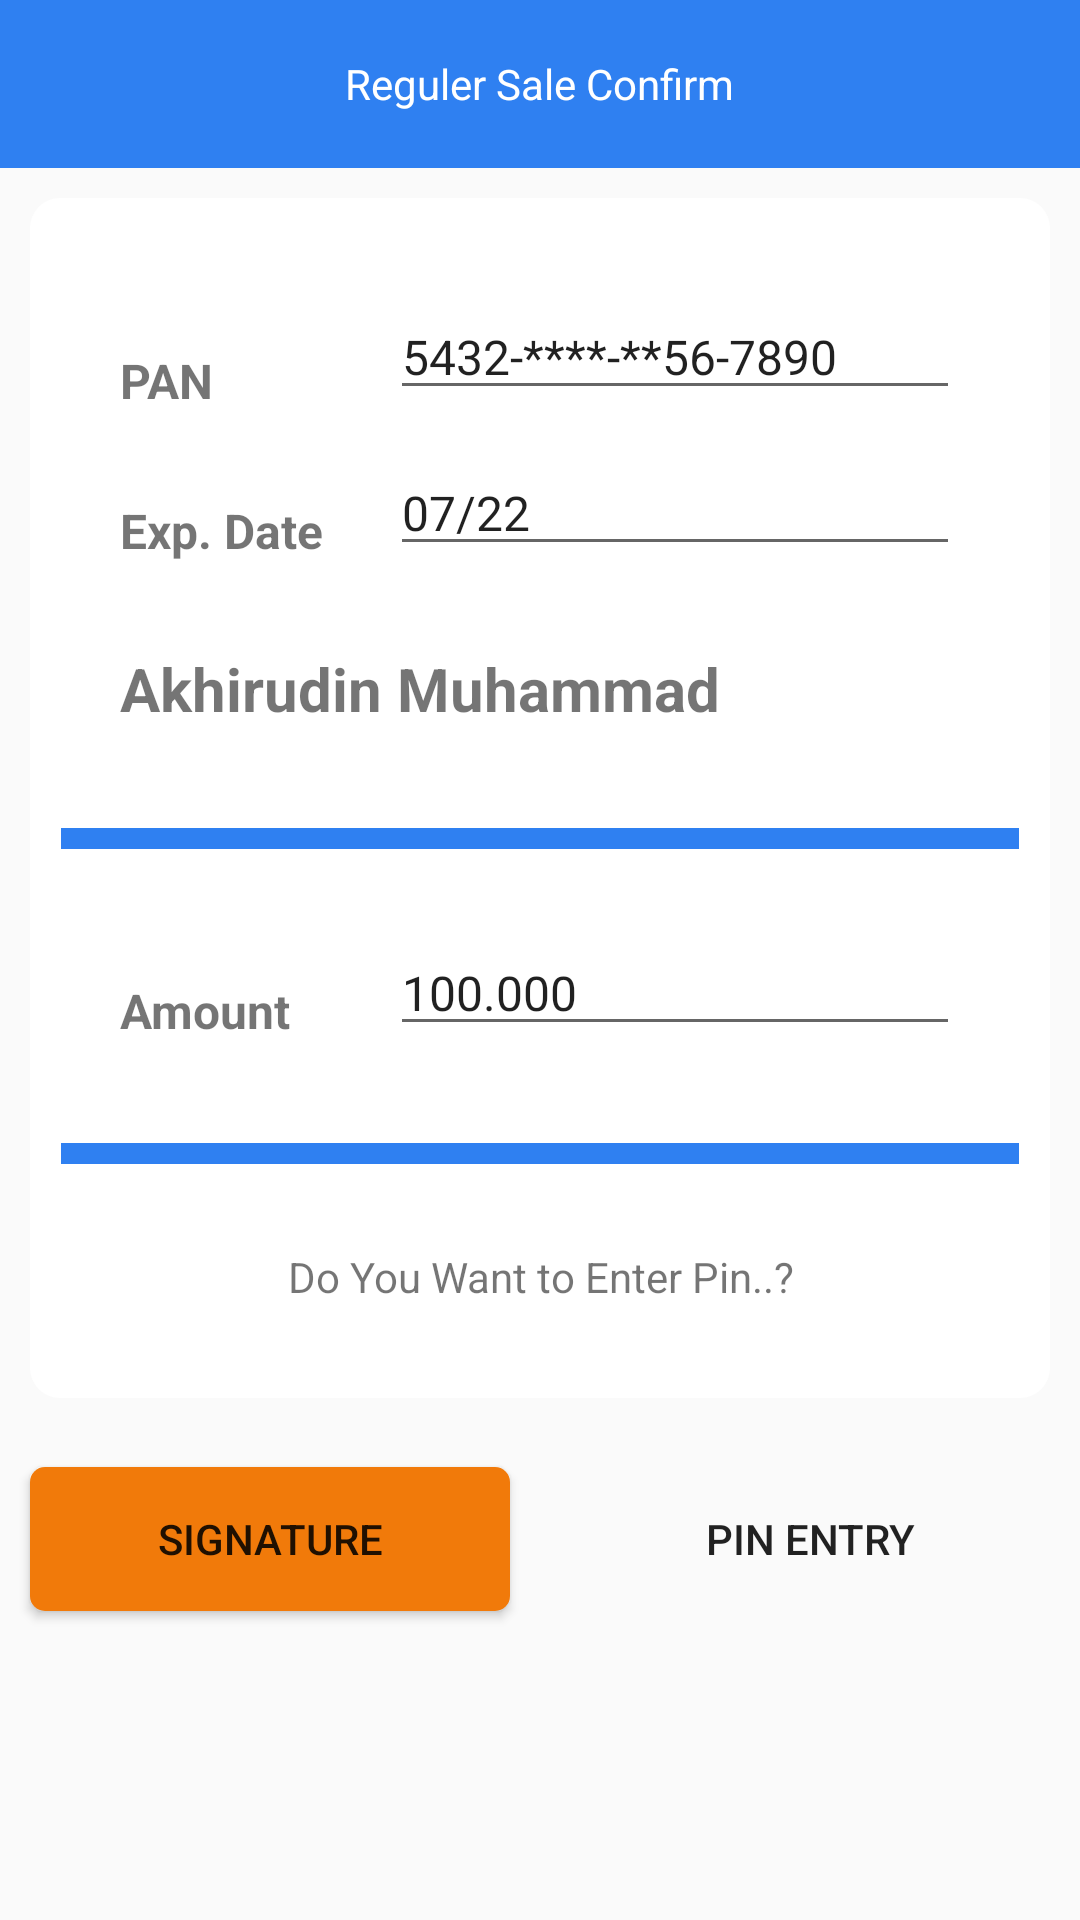

Here is an Android app screen rendered from its layout file. Give the layout XML and the strings, colors and styles it references.
<!-- AndroidManifest.xml: application theme AppTheme -->
<!-- res/layout/activity_reguler_sale_confirm.xml -->
<?xml version="1.0" encoding="utf-8"?>
<RelativeLayout xmlns:android="http://schemas.android.com/apk/res/android"
    xmlns:app="http://schemas.android.com/apk/res-auto"
    xmlns:tools="http://schemas.android.com/tools"
    android:layout_width="match_parent"
    android:layout_height="match_parent">

    <RelativeLayout
        android:id="@+id/app_act_main_actionbar"
        android:layout_width="match_parent"
        android:layout_height="@dimen/app_toolbar_height"
        android:background="@color/colorAccent"
        android:paddingLeft="@dimen/app_padding_left"
        android:paddingRight="@dimen/app_padding_right">

        <ImageView
            android:id="@+id/imgViewBack"
            android:layout_width="wrap_content"
            android:layout_height="wrap_content"
            android:layout_centerVertical="true"
            android:background="@drawable/ic_action_back" />

        <TextView
            android:id="@+id/textView3"
            android:layout_width="wrap_content"
            android:layout_height="wrap_content"
            android:layout_centerHorizontal="true"
            android:layout_centerVertical="true"
            android:text="@string/txt_view_RegulerSaleConfirm"
            android:textColor="@android:color/background_light" />

    </RelativeLayout>

    <FrameLayout
        android:id="@+id/frameRegulerSale"
        android:layout_width="match_parent"
        android:layout_height="400dp"
        android:layout_alignParentStart="true"
        android:layout_below="@+id/app_act_main_actionbar"
        android:layout_marginLeft="10dp"
        android:layout_marginRight="10dp"
        android:layout_marginTop="10dp"
        android:background="@drawable/round_corners_mask"
        android:paddingTop="20dp">

        <TextView
            android:id="@+id/txtViewPan"
            android:layout_width="wrap_content"
            android:layout_height="wrap_content"
            android:layout_marginLeft="30dp"
            android:layout_marginTop="30dp"
            android:text="@string/txt_view_pan"
            android:textSize="16sp"
            android:textStyle="bold" />

        <EditText
            android:id="@+id/editTextPan"
            android:layout_width="match_parent"
            android:layout_height="wrap_content"
            android:layout_marginLeft="120dp"
            android:layout_marginRight="30dp"
            android:layout_marginTop="12dp"
            android:text="@string/txt_edit_pan"
            android:textSize="16sp" />

        <TextView
            android:id="@+id/textViewExp"
            android:layout_width="wrap_content"
            android:layout_height="wrap_content"
            android:layout_marginLeft="30dp"
            android:layout_marginTop="80dp"
            android:text="@string/txt_view_exp_date"
            android:textSize="16sp"
            android:textStyle="bold" />

        <EditText
            android:id="@+id/editTextExp"
            android:layout_width="match_parent"
            android:layout_height="wrap_content"
            android:layout_marginLeft="120dp"
            android:layout_marginRight="30dp"
            android:layout_marginTop="64dp"
            android:text="@string/txt_edit_exp_date"
            android:textSize="16sp" />

        <TextView
            android:id="@+id/textViewCardName"
            android:layout_width="wrap_content"
            android:layout_height="wrap_content"
            android:layout_marginLeft="30dp"
            android:layout_marginTop="130dp"
            android:text="@string/txt_view_card_name"
            android:textSize="20sp"
            android:textStyle="bold" />

        <ImageView
            android:id="@+id/imgViewLine"
            android:layout_width="match_parent"
            android:layout_height="7dp"
            android:layout_marginTop="190dp"
            app:srcCompat="@mipmap/line" />

        <TextView
            android:id="@+id/textViewAmount"
            android:layout_width="wrap_content"
            android:layout_height="wrap_content"
            android:layout_marginLeft="30dp"
            android:layout_marginTop="240dp"
            android:text="@string/txt_view_amount"
            android:textSize="16sp"
            android:textStyle="bold" />

        <EditText
            android:id="@+id/editTextAmount"
            android:layout_width="match_parent"
            android:layout_height="wrap_content"
            android:layout_marginLeft="120dp"
            android:layout_marginRight="30dp"
            android:layout_marginTop="224dp"
            android:text="@string/txt_edit_amount"
            android:textSize="16sp" />

        <ImageView
            android:id="@+id/imgViewLine2"
            android:layout_width="match_parent"
            android:layout_height="7dp"
            android:layout_marginTop="295dp"
            app:srcCompat="@mipmap/line" />

        <TextView
            android:id="@+id/textView5"
            android:layout_width="match_parent"
            android:layout_height="wrap_content"
            android:layout_marginTop="330dp"
            android:text="@string/txt_view_qustion_pin"
            android:textAlignment="center" />

    </FrameLayout>

    <Button
        android:id="@+id/btnSignature"
        android:layout_width="160dp"
        android:layout_height="wrap_content"
        android:layout_alignStart="@+id/frameRegulerSale"
        android:layout_below="@+id/frameRegulerSale"
        android:layout_marginTop="23dp"
        android:background="@drawable/button_corners_mask_orange"
        android:text="@string/btn_trx_signature" />

    <Button
        android:id="@+id/btnConfirm"
        android:layout_width="160dp"
        android:layout_height="wrap_content"
        android:layout_alignBaseline="@+id/btnSignature"
        android:layout_alignBottom="@+id/btnSignature"
        android:layout_alignEnd="@+id/frameRegulerSale"
        android:background="@drawable/button_corners_mask"
        android:text="@string/btn_trx_pin_entry" />

</RelativeLayout>
<!-- resources referenced by this layout -->
<resources>
  <color name="colorAccent">#2f80f1</color>
  <dimen name="app_padding_left">16dp</dimen>
  <dimen name="app_padding_right">16dp</dimen>
  <dimen name="app_toolbar_height">56dp</dimen>
  <!-- drawable button_corners_mask_orange (drawable) -->
  <?xml version="1.0" encoding="utf-8"?>
  <shape xmlns:android="http://schemas.android.com/apk/res/android">
      <corners android:radius="5dp" />
      <solid android:color="#f17a0a"/>
  </shape>
  <!-- drawable round_corners_mask (drawable) -->
  <?xml version="1.0" encoding="utf-8"?>
  <shape xmlns:android="http://schemas.android.com/apk/res/android">
      <corners android:radius="10dp" />
      <solid android:color="#ffff"/>
  </shape>
  <!-- mipmap line: png bitmap (mipmap-xxxhdpi, 383 bytes) -->
  <string name="btn_trx_pin_entry">PIN ENTRY</string>
  <string name="btn_trx_signature">SIGNATURE</string>
  <string name="txt_edit_amount">100.000</string>
  <string name="txt_edit_exp_date">07/22</string>
  <string name="txt_edit_pan">5432-****-**56-7890</string>
  <string name="txt_view_RegulerSaleConfirm">Reguler Sale Confirm</string>
  <string name="txt_view_amount">Amount</string>
  <string name="txt_view_card_name">Akhirudin Muhammad</string>
  <string name="txt_view_exp_date">Exp. Date</string>
  <string name="txt_view_pan">PAN</string>
  <string name="txt_view_qustion_pin">Do You Want to Enter Pin..?</string>
  <style name="AppTheme" parent="Theme.AppCompat.Light.NoActionBar">
          
          <item name="colorPrimary">@color/colorPrimary</item>
          <item name="colorPrimaryDark">@color/colorPrimaryDark</item>
          <item name="colorAccent">@color/colorAccent</item>
          <item name="coordinatorLayoutStyle">@style/Widget.Support.CoordinatorLayout</item>
      </style>
  <color name="colorPrimary">#2f80f1</color>
  <color name="colorPrimaryDark">#236cd2</color>
</resources>
